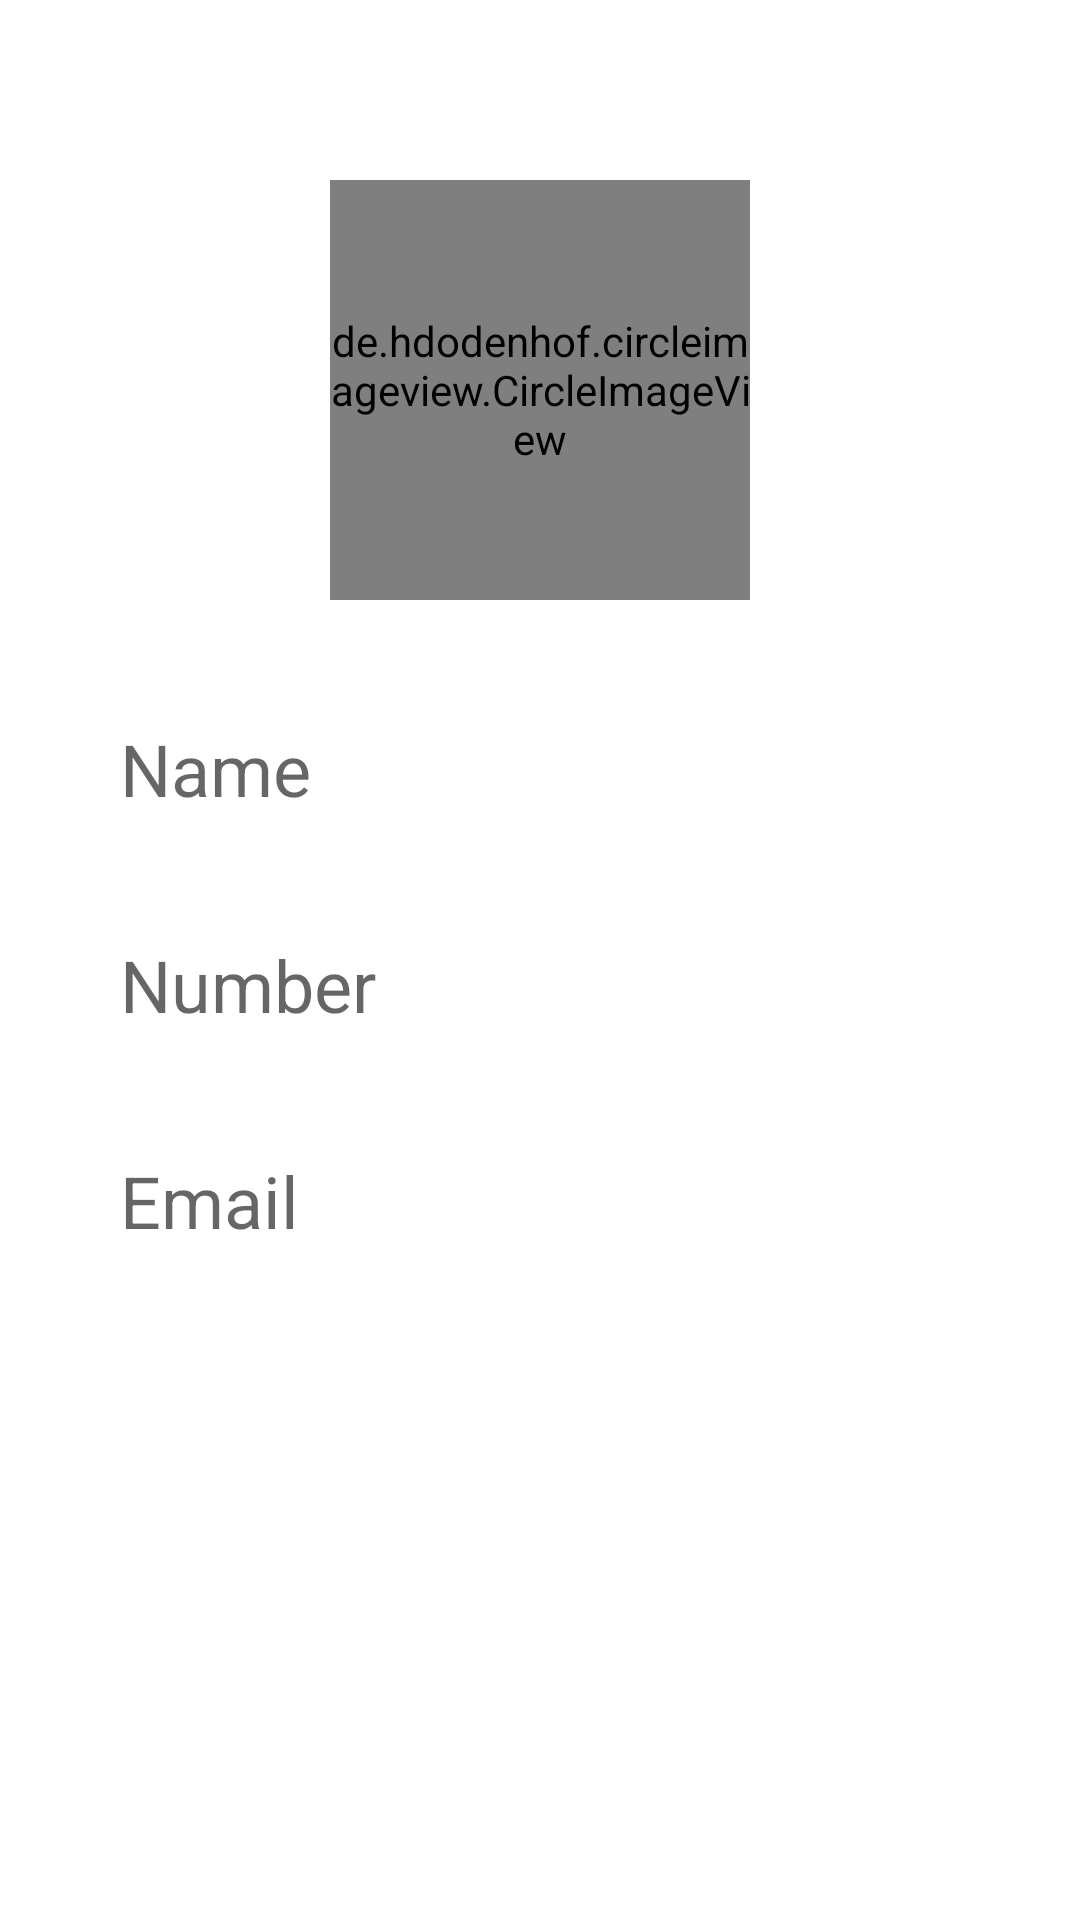

Reconstruct the res/layout file that produces this screen, plus the resources it refers to.
<!-- AndroidManifest.xml: application theme Theme.Phonebook10 -->
<!-- res/layout/contacnt_details.xml -->
<?xml version="1.0" encoding="utf-8"?>
<androidx.constraintlayout.widget.ConstraintLayout xmlns:android="http://schemas.android.com/apk/res/android"
    xmlns:app="http://schemas.android.com/apk/res-auto"
    xmlns:tools="http://schemas.android.com/tools"
    android:layout_width="match_parent"
    android:layout_height="match_parent">

    <de.hdodenhof.circleimageview.CircleImageView xmlns:app="http://schemas.android.com/apk/res-auto"
        android:id="@+id/viewContactImage"
        android:layout_width="140dp"
        android:layout_height="140dp"
        android:layout_marginTop="60dp"
        android:src="@android:drawable/ic_menu_camera"
        app:layout_constraintEnd_toEndOf="parent"
        app:layout_constraintHorizontal_bias="0.5"
        app:layout_constraintStart_toStartOf="parent"
        app:layout_constraintTop_toTopOf="parent" />

    <TextView
        android:id="@+id/contactName"
        android:layout_width="0dp"
        android:layout_height="48dp"
        android:layout_marginStart="40dp"
        android:layout_marginTop="40dp"
        android:layout_marginEnd="40dp"
        android:clickable="true"
        android:editable="false"
        android:ems="10"
        android:focusable="false"
        android:focusableInTouchMode="false"
        android:hint="Name"
        android:inputType="textPersonName"
        android:minHeight="48dp"
        android:textIsSelectable="true"
        android:textSize="24sp"
        app:layout_constraintEnd_toEndOf="parent"
        app:layout_constraintHorizontal_bias="0.0"
        app:layout_constraintStart_toStartOf="parent"
        app:layout_constraintTop_toBottomOf="@+id/viewContactImage" />

    <TextView
        android:id="@+id/contactNumber"
        android:layout_width="0dp"
        android:layout_height="wrap_content"
        android:layout_marginStart="40dp"
        android:layout_marginTop="24dp"
        android:layout_marginEnd="40dp"
        android:clickable="true"
        android:editable="false"
        android:ems="10"
        android:focusable="false"
        android:focusableInTouchMode="false"
        android:hint="Number"
        android:inputType="textPersonName"
        android:minHeight="48dp"
        android:textIsSelectable="true"
        android:textSize="24sp"
        app:layout_constraintEnd_toEndOf="parent"
        app:layout_constraintHorizontal_bias="0.0"
        app:layout_constraintStart_toStartOf="parent"
        app:layout_constraintTop_toBottomOf="@+id/contactName" />

    <TextView
        android:id="@+id/contactEmail"
        android:layout_width="0dp"
        android:layout_height="wrap_content"
        android:layout_marginStart="40dp"
        android:layout_marginTop="24dp"
        android:layout_marginEnd="40dp"
        android:clickable="true"
        android:editable="false"
        android:ems="10"
        android:focusable="false"
        android:focusableInTouchMode="false"
        android:hint="Email"
        android:inputType="textPersonName"
        android:minHeight="48dp"
        android:textIsSelectable="true"
        android:textSize="24sp"
        app:layout_constraintEnd_toEndOf="parent"
        app:layout_constraintHorizontal_bias="0.0"
        app:layout_constraintStart_toStartOf="parent"
        app:layout_constraintTop_toBottomOf="@+id/contactNumber" />

</androidx.constraintlayout.widget.ConstraintLayout>
<!-- resources referenced by this layout -->
<resources>
  <style name="Theme.Phonebook10" parent="Theme.MaterialComponents.DayNight.DarkActionBar">
          
          <item name="colorPrimary">@color/purple_500</item>
          <item name="colorPrimaryVariant">@color/purple_700</item>
          <item name="colorOnPrimary">@color/white</item>
          
          <item name="colorSecondary">@color/teal_200</item>
          <item name="colorSecondaryVariant">@color/teal_700</item>
          <item name="colorOnSecondary">@color/black</item>
          
          <item name="android:statusBarColor" tools:targetApi="l">?attr/colorPrimaryVariant</item>
          
      </style>
  <!-- not gathered from this repository: default colours our renderer supplied (Android Studio template values) -->
  <color name="purple_500">#FF6200EE</color>
  <color name="purple_700">#FF3700B3</color>
  <color name="teal_200">#FF03DAC5</color>
  <color name="teal_700">#FF018786</color>
  <color name="black">#FF000000</color>
  <color name="white">#FFFFFFFF</color>
</resources>
